Run: headless pygame with SDL's dummy video driver; simulated clock (each Clock.tick advances the game by its frame time, no real sleeping); random seed 0; keys injected as events and as key.get_pressed() state; mouse plan: one left click at the window centre at the start of phase 2, then a move to the lower-right quarter at the start of phase 3.
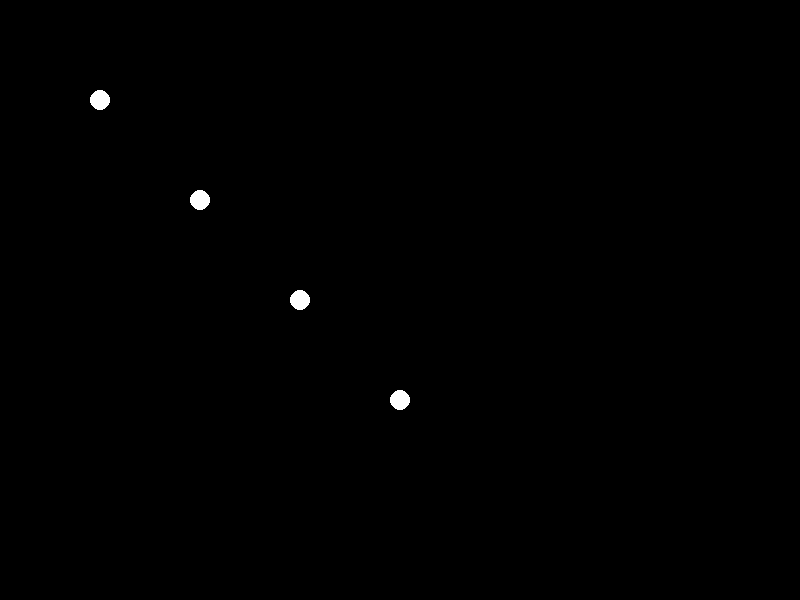
Frame 1 of 4 · flips 1–60 · no input
Frame 2 of 4 · flips 61–180 · clicked the window centre · tapped SPACE, RETURN · held RIGHT (→), D · screen unchanged from frame 1, image omitted
Frame 3 of 4 · flips 181–300 · moved the mouse to the lower-right quarter · held DOWN (↓), S · screen unchanged from frame 2, image omitted
Frame 4 of 4 · flips 301–420 · held LEFT (←), A, UP (↑), W · screen unchanged from frame 3, image omitted

The pygame program that drew these frames:

import pygame
import sys

# Initialisation de Pygame
pygame.init()

# Définition des couleurs
WHITE = (255, 255, 255)
BLACK = (0, 0, 0)

# Définition de la taille de la fenêtre
WIDTH, HEIGHT = 800, 600
screen = pygame.display.set_mode((WIDTH, HEIGHT))
pygame.display.set_caption("Drag and Drop Nodes")

# Définition des nœuds initiaux
nodes = [
    (100, 100),
    (200, 200),
    (300, 300),
    (400, 400),
]

# Liste pour stocker les liaisons entre les nœuds
connections = []

# Fonction pour dessiner les nœuds
def draw_nodes():
    for node in nodes:
        pygame.draw.circle(screen, WHITE, node, 10)

# Fonction pour dessiner les connexions
def draw_connections():
    for connection in connections:
        pygame.draw.line(screen, WHITE, connection[0], connection[1], 2)

# Boucle principale
running = True
dragging = False
current_connection = []

while running:
    screen.fill(BLACK)

    # Gestion des événements
    for event in pygame.event.get():
        if event.type == pygame.QUIT:
            running = False
        elif event.type == pygame.MOUSEBUTTONDOWN:
            if event.button == 1:  # Clic gauche
                for node in nodes:
                    if pygame.Rect(node[0] - 10, node[1] - 10, 20, 20).collidepoint(event.pos):
                        dragging = True
                        current_connection = [node, event.pos]
                        break
        elif event.type == pygame.MOUSEMOTION and dragging:
            current_connection[1] = event.pos
        elif event.type == pygame.MOUSEBUTTONUP and dragging:
            dragging = False
            # Vérifie si le drop est sur un nœud, sinon supprime la connexion
            drop_on_node = False
            for node in nodes:
                if pygame.Rect(node[0] - 10, node[1] - 10, 20, 20).collidepoint(event.pos):
                    connections.append([current_connection[0], node])
                    drop_on_node = True
                    break
            if not drop_on_node:
                current_connection = []

    draw_nodes()
    draw_connections()

    # Dessine la ligne en cours de drag
    if dragging:
        pygame.draw.line(screen, WHITE, current_connection[0], current_connection[1], 2)

    pygame.display.flip()

# Quitte Pygame
pygame.quit()
sys.exit()
